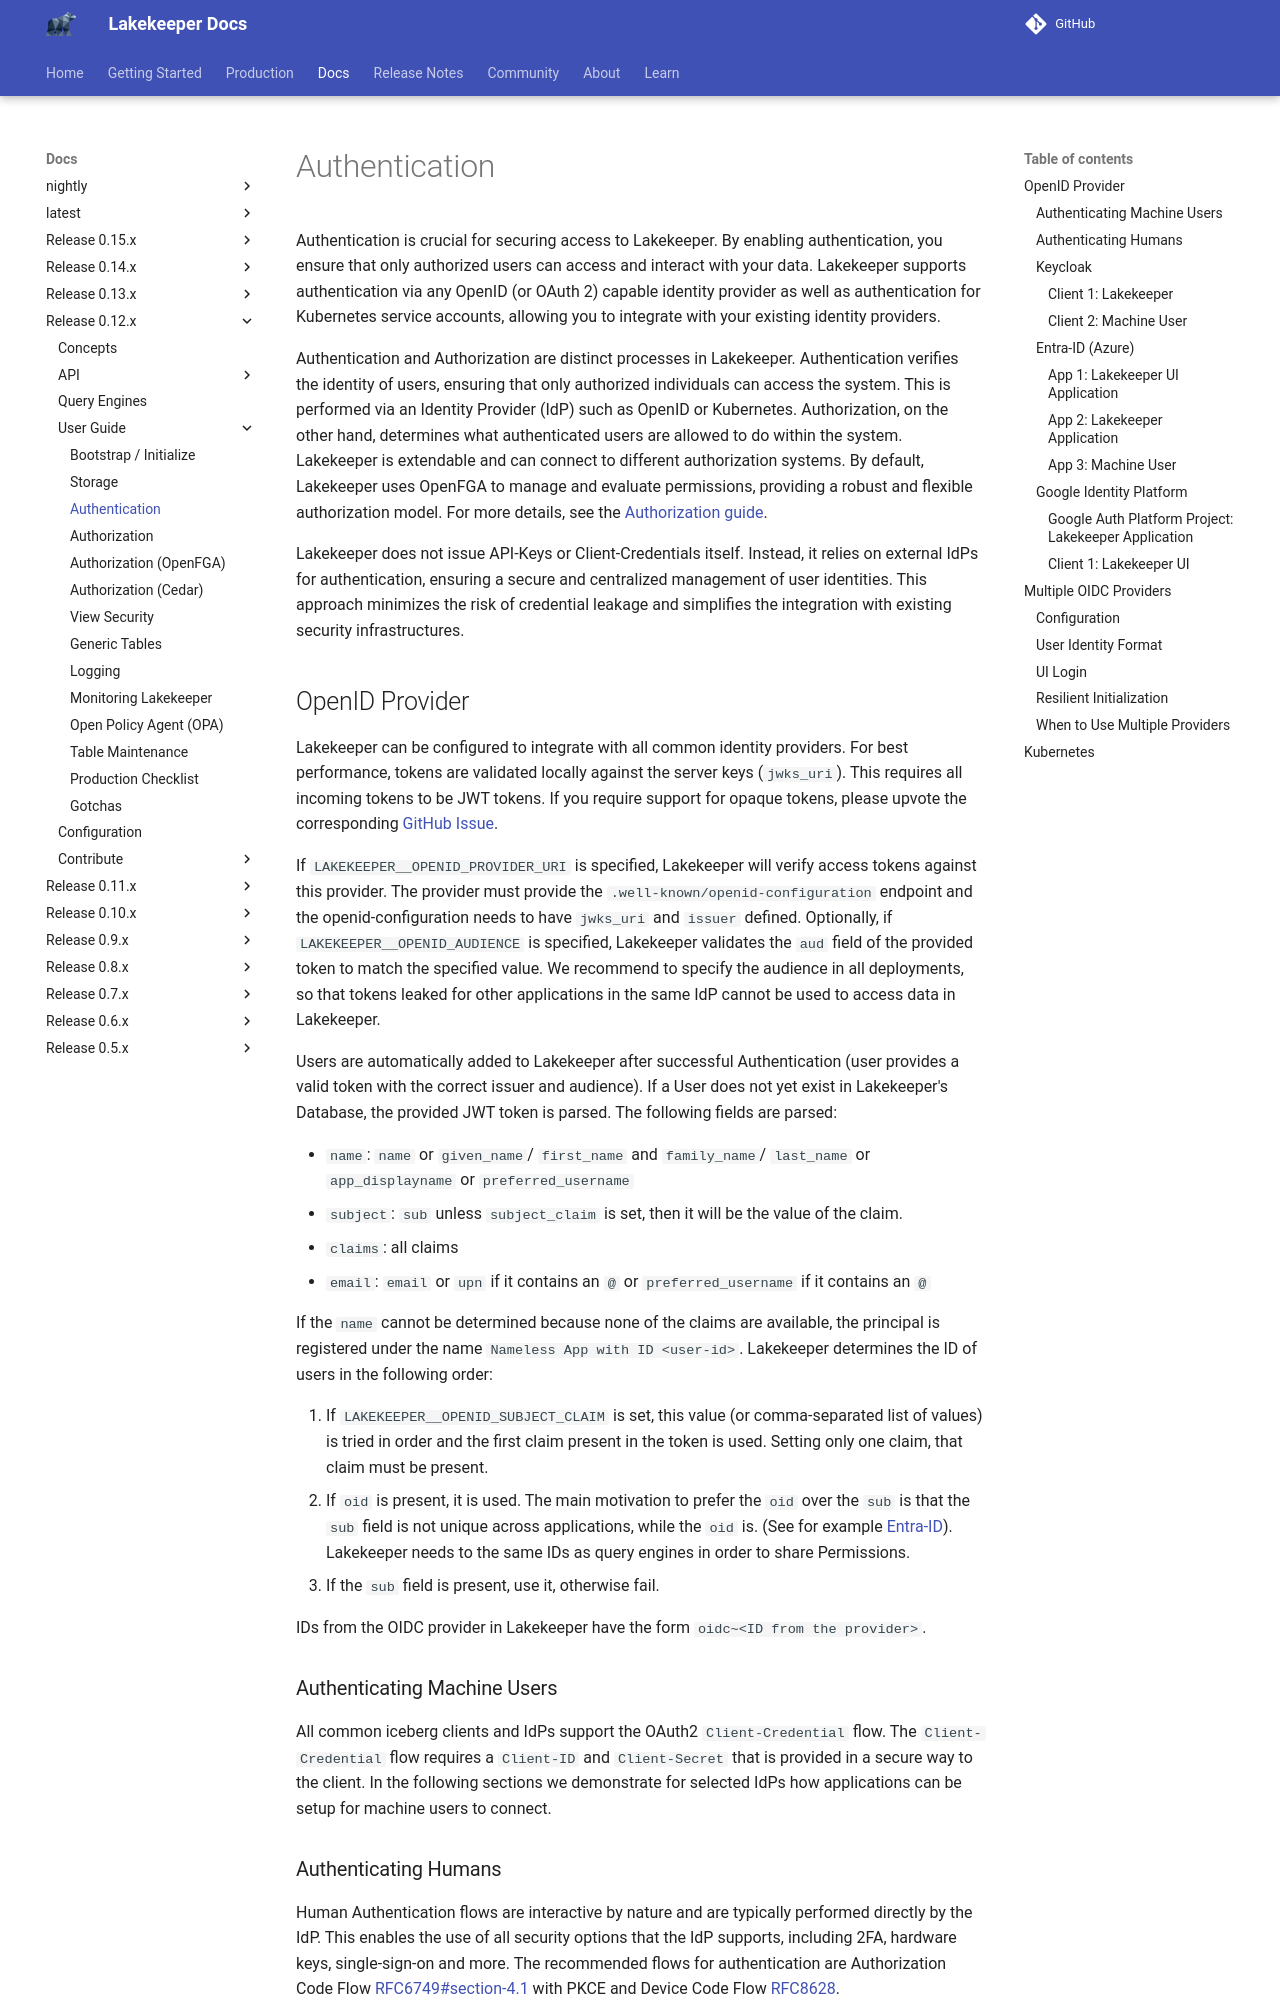

repository: lakekeeper/lakekeeper · page: docs/0.12.x/authentication/index.html · generator: mkdocs

---
description: "Secure Lakekeeper with OpenID Connect, OAuth 2 or Kubernetes service accounts, and map identity provider tokens to catalog users and roles."
---

# Authentication

Authentication is crucial for securing access to Lakekeeper. By enabling authentication, you ensure that only authorized users can access and interact with your data. Lakekeeper supports authentication via any OpenID (or OAuth 2) capable identity provider as well as authentication for Kubernetes service accounts, allowing you to integrate with your existing identity providers.

Authentication and Authorization are distinct processes in Lakekeeper. Authentication verifies the identity of users, ensuring that only authorized individuals can access the system. This is performed via an Identity Provider (IdP) such as OpenID or Kubernetes. Authorization, on the other hand, determines what authenticated users are allowed to do within the system. Lakekeeper is extendable and can connect to different authorization systems. By default, Lakekeeper uses OpenFGA to manage and evaluate permissions, providing a robust and flexible authorization model. For more details, see the [Authorization guide](./authorization.md).

Lakekeeper does not issue API-Keys or Client-Credentials itself. Instead, it relies on external IdPs for authentication, ensuring a secure and centralized management of user identities. This approach minimizes the risk of credential leakage and simplifies the integration with existing security infrastructures.
